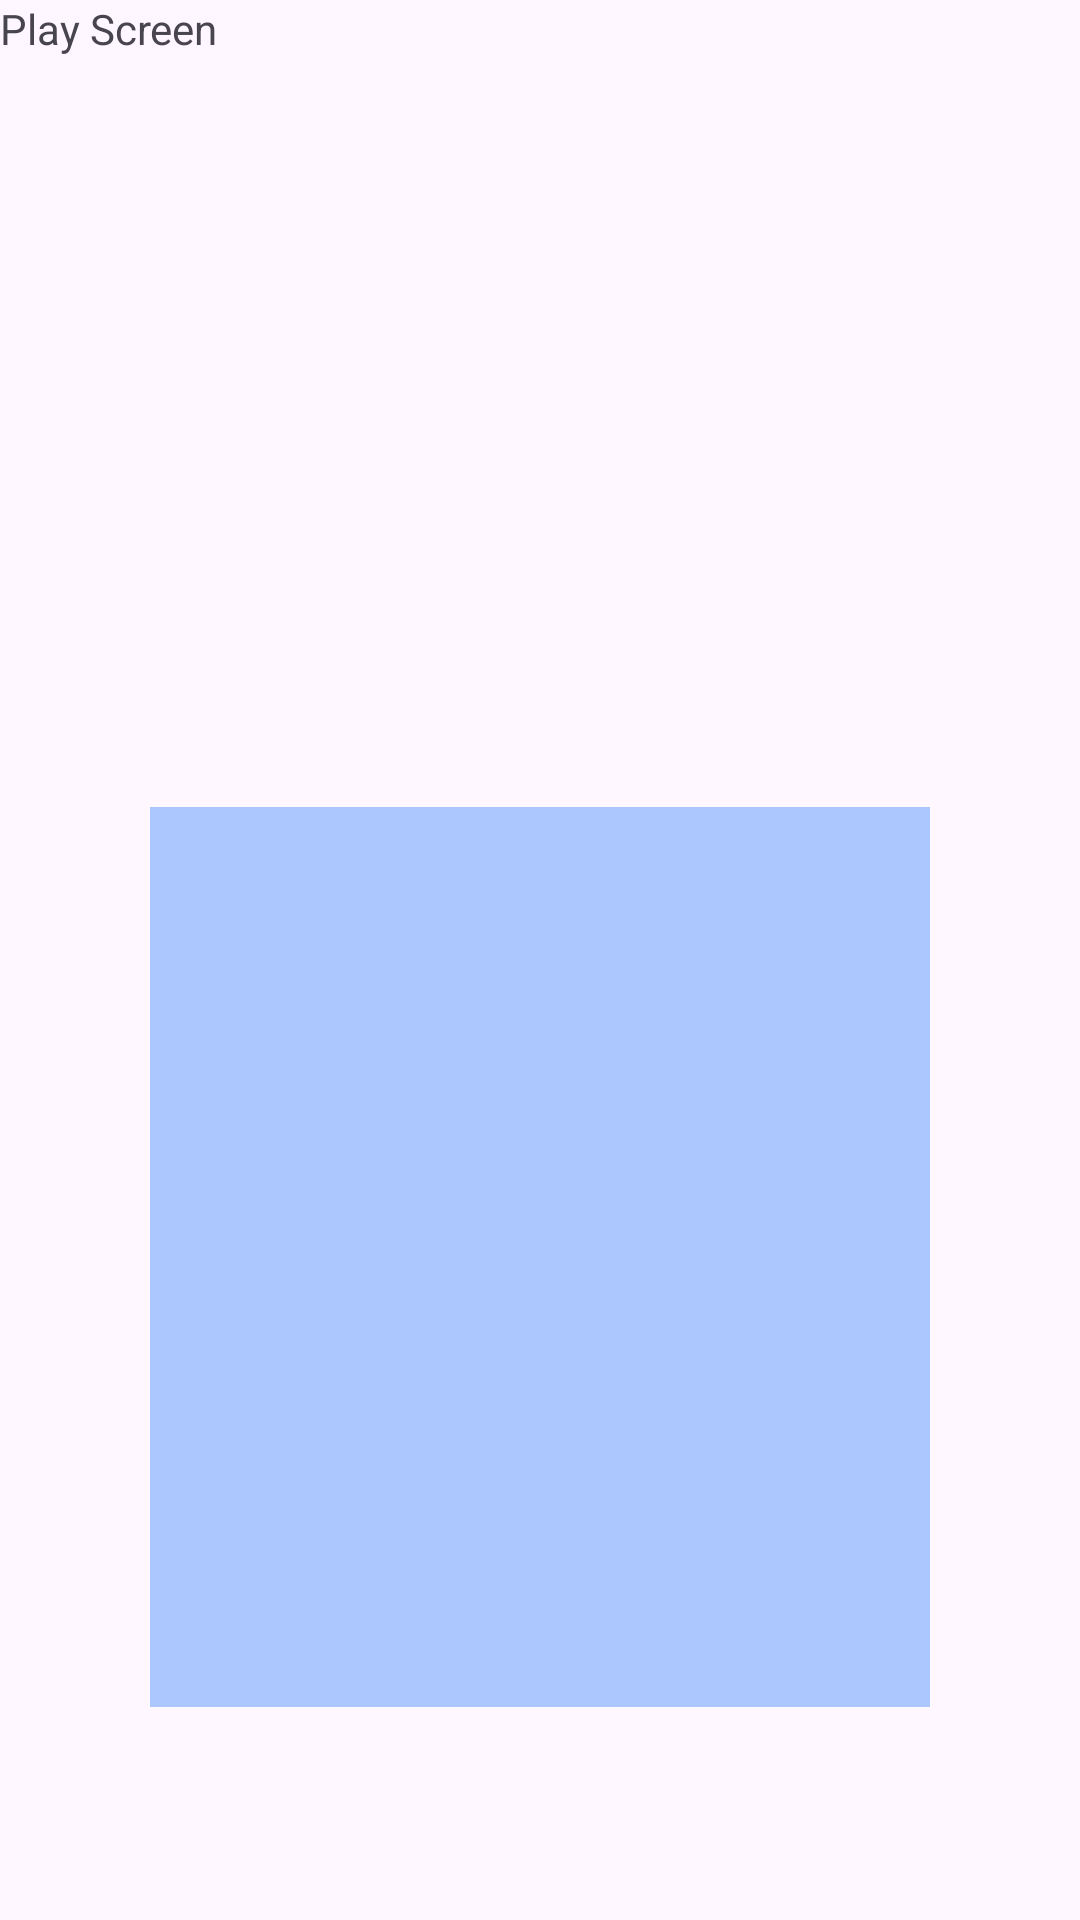

Write the Android layout XML for this screen, with the resource values it uses.
<!-- AndroidManifest.xml: application theme Theme.RicoTacsDale -->
<!-- res/layout/activity_play_screen.xml -->
<?xml version="1.0" encoding="utf-8"?>
<LinearLayout xmlns:android="http://schemas.android.com/apk/res/android"
    xmlns:app="http://schemas.android.com/apk/res-auto"
    xmlns:tools="http://schemas.android.com/tools"
    android:layout_width="match_parent"
    android:layout_height="match_parent"
    android:orientation="vertical"
    tools:context=".PlayScreen">

    <TextView
        android:id="@+id/textView"
        android:layout_width="wrap_content"
        android:layout_height="wrap_content"
        android:text="Play Screen" />


    <TableLayout
        android:id="@+id/playBoard"
        android:layout_width="wrap_content"
        android:layout_height="wrap_content"
        android:background="#ACC7FD"
        android:layout_marginLeft="50dp"
        android:layout_marginRight="50dp"
        android:layout_marginTop="250dp">


        <TableRow
            android:id="@+id/row0"
            android:layout_width="match_parent">


            <ImageView
                android:id="@+id/r0c0"
                android:layout_width="100dp"
                android:layout_height="100dp"
                android:src="@tools:sample/avatars"
                android:padding="5dp"/>

            <ImageView
                android:id="@+id/r0c1"
                android:layout_width="100dp"
                android:layout_height="100dp"
                android:src="@tools:sample/avatars"
                android:padding="5dp"/>


            <ImageView
                android:id="@+id/r0c2"
                android:layout_width="100dp"
                android:layout_height="100dp"
                android:padding="5dp"
                android:src="@tools:sample/avatars" />


        </TableRow>

        <TableRow
            android:id="@+id/row1"
            android:layout_width="match_parent"
            android:layout_height="match_parent" >

            <ImageView
                android:id="@+id/r1c0"
                android:layout_width="100dp"
                android:layout_height="100dp"
                android:padding="5dp"
                android:src="@tools:sample/avatars" />

            <ImageView
                android:id="@+id/r1c1"
                android:layout_width="100dp"
                android:layout_height="100dp"
                android:padding="5dp"
                android:src="@tools:sample/avatars" />

            <ImageView
                android:id="@+id/r1c2"
                android:layout_width="100dp"
                android:layout_height="100dp"
                android:padding="5dp"
                android:src="@tools:sample/avatars" />
        </TableRow>

        <TableRow
            android:id="@+id/row2"
            android:layout_width="match_parent"
            android:layout_height="match_parent" >

            <ImageView
                android:id="@+id/r2c0"
                android:layout_width="100dp"
                android:layout_height="100dp"
                android:padding="5dp"
                android:src="@tools:sample/avatars" />
            <ImageView
                android:id="@+id/r2c1"
                android:layout_width="100dp"
                android:layout_height="100dp"
                android:padding="5dp"
                android:src="@tools:sample/avatars" />
            <ImageView
                android:id="@+id/r2c2"
                android:layout_width="100dp"
                android:layout_height="100dp"
                android:padding="5dp"
                android:src="@tools:sample/avatars" />
        </TableRow>

    </TableLayout>

</LinearLayout>
<!-- resources referenced by this layout -->
<resources>
  <style name="Theme.RicoTacsDale" parent="Base.Theme.RicoTacsDale" />
  <style name="Base.Theme.RicoTacsDale" parent="Theme.Material3.DayNight.NoActionBar">
          
          
      </style>
</resources>
